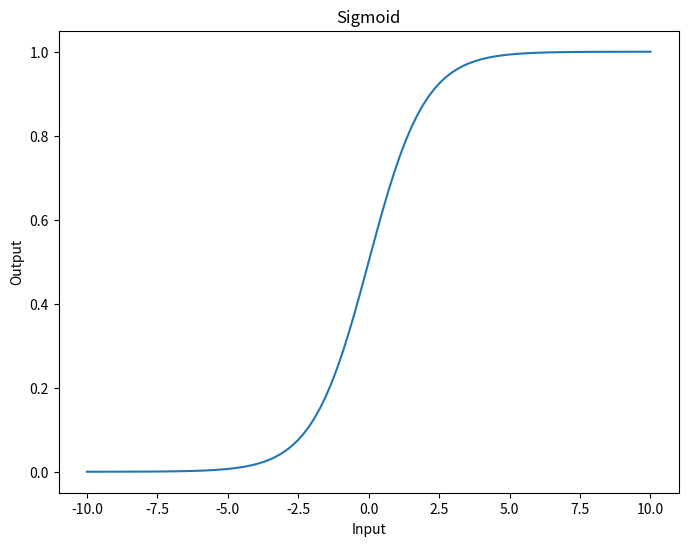
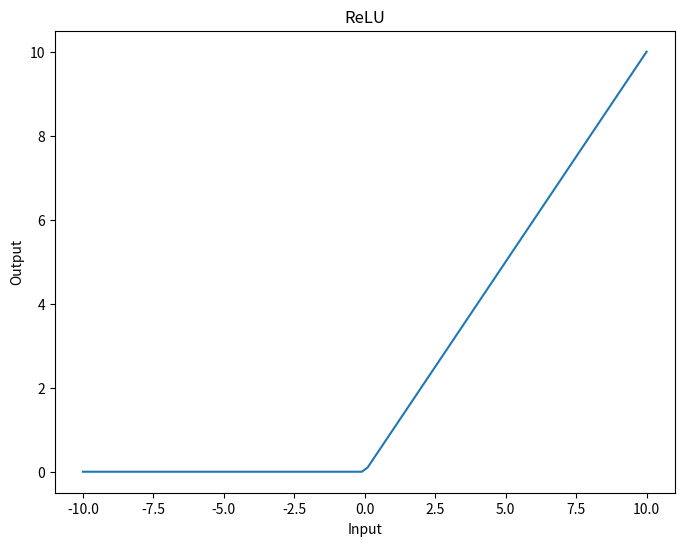
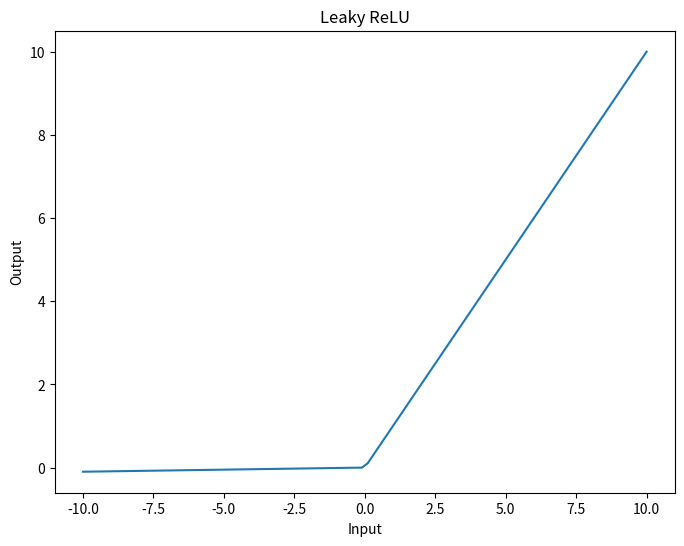
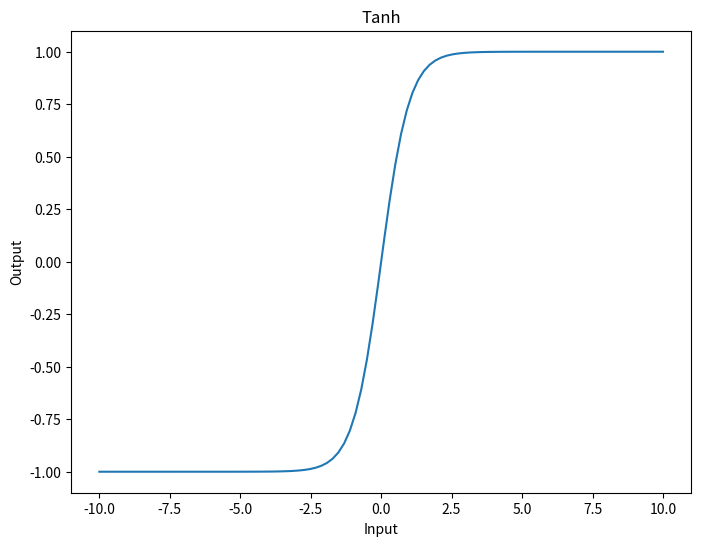

Recreate these plots in Python, in order.
#@title activity1_1.py
import numpy as np
import matplotlib.pyplot as plt

# Sigmoid function
def sigmoid(x):
    return 1 / (1 + np.exp(-x))

# ReLU function
def relu(x):
    return np.maximum(0, x)

# Leaky ReLU function
def leaky_relu(x):
    return np.where(x > 0, x, x * 0.01)

# Tanh function
def tanh(x):
    return np.tanh(x)

# generate an array of range -10 to 10
x = np.linspace(-10, 10, 100)

# apply the activation functions to the values
y_sigmoid = sigmoid(x)
y_relu = relu(x)
y_leaky_relu = leaky_relu(x)
y_tanh = tanh(x)

# create the plots
plt.figure(figsize=(8, 6))
plt.plot(x, y_sigmoid)
plt.title('Sigmoid')
plt.xlabel('Input')
plt.ylabel('Output')

plt.figure(figsize=(8, 6))
plt.plot(x, y_relu)
plt.title('ReLU')
plt.xlabel('Input')
plt.ylabel('Output')

plt.figure(figsize=(8, 6))
plt.plot(x, y_leaky_relu)
plt.title('Leaky ReLU')
plt.xlabel('Input')
plt.ylabel('Output')

plt.figure(figsize=(8, 6))
plt.plot(x, y_tanh)
plt.title('Tanh')
plt.xlabel('Input')
plt.ylabel('Output')

# display the plots
plt.show()
